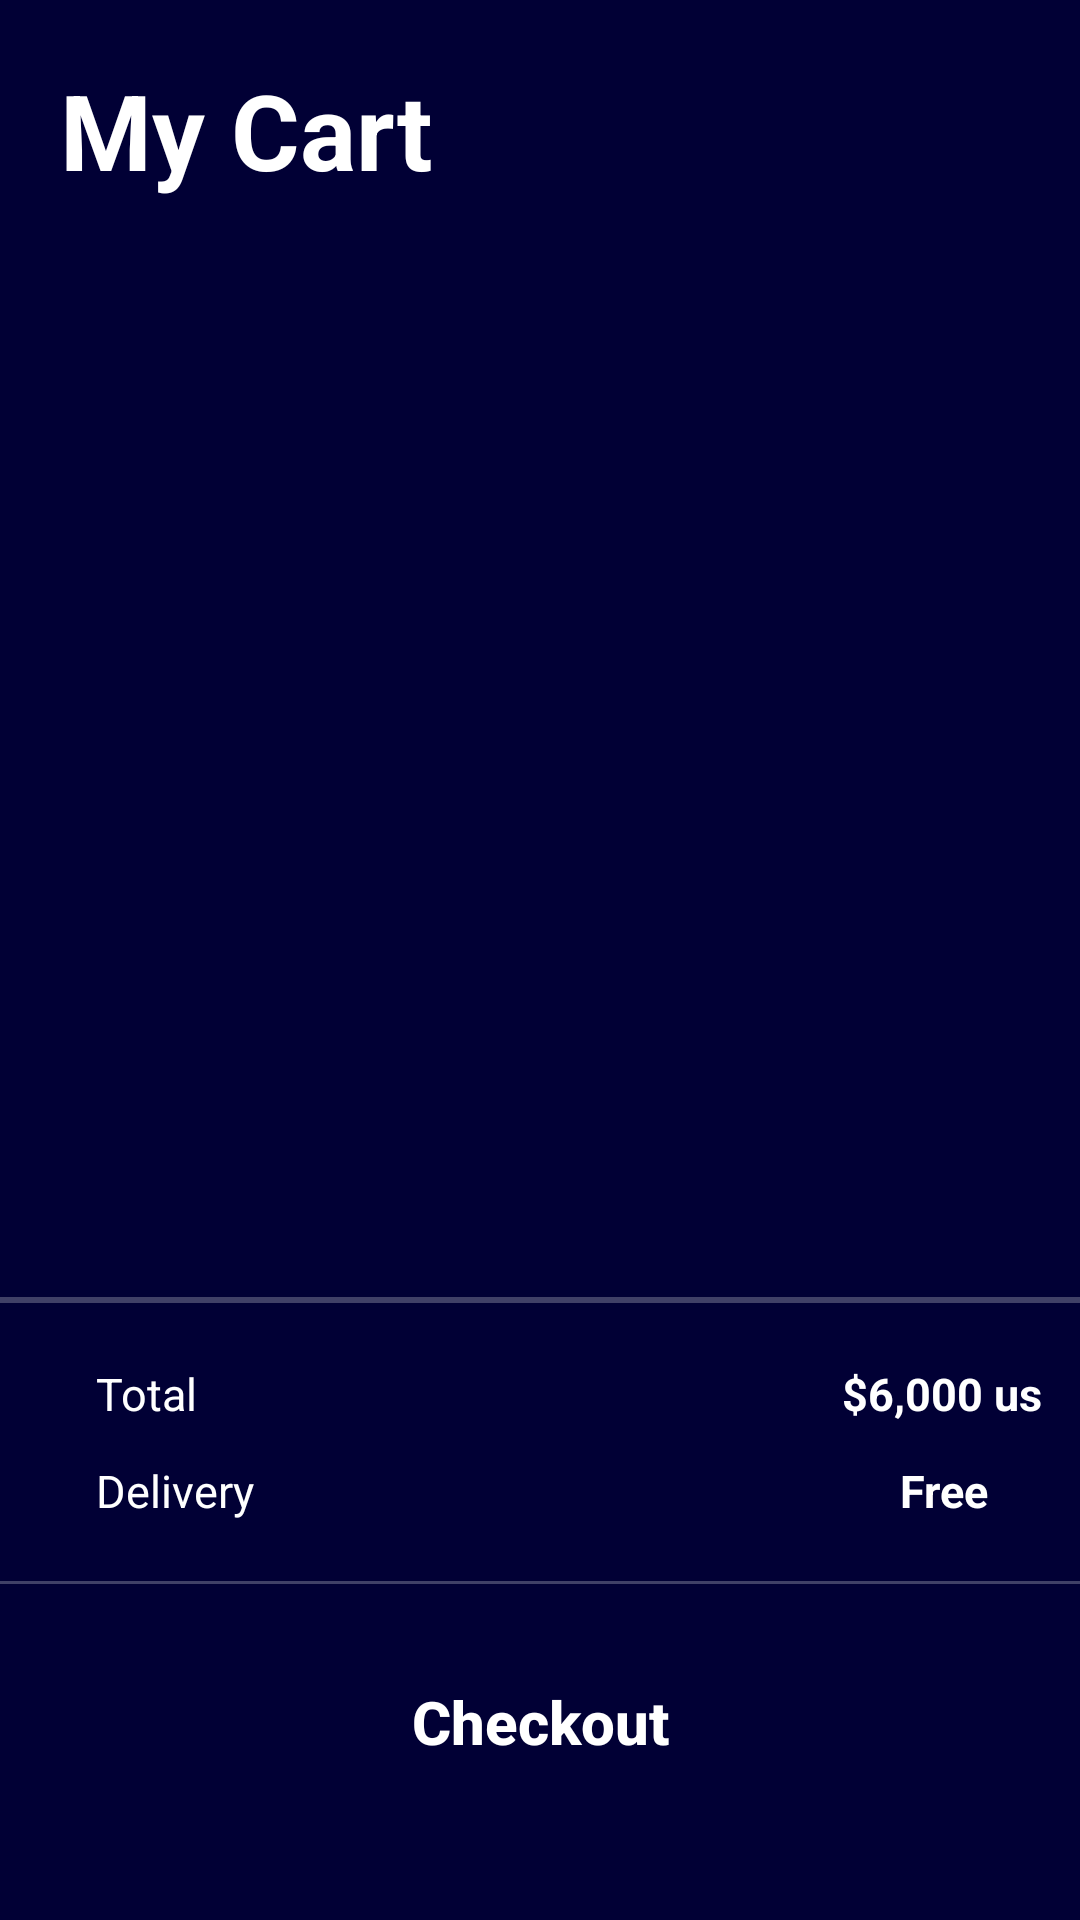

Reconstruct the res/layout file that produces this screen, plus the resources it refers to.
<!-- AndroidManifest.xml: application theme Theme.SmartPhones -->
<!-- res/layout/fragment_cart.xml -->
<?xml version="1.0" encoding="utf-8"?>
<androidx.constraintlayout.widget.ConstraintLayout xmlns:android="http://schemas.android.com/apk/res/android"
    xmlns:app="http://schemas.android.com/apk/res-auto"
    xmlns:tools="http://schemas.android.com/tools"
    android:layout_width="match_parent"
    android:layout_height="match_parent"
    android:background="@color/title_color"
    tools:context=".CartFragment">

    <TextView
        android:id="@+id/textViewCart"
        android:layout_width="wrap_content"
        android:layout_height="wrap_content"
        android:layout_marginStart="20dp"
        android:layout_marginTop="20dp"
        android:text="@string/my_cart"
        android:textColor="@color/white"
        android:textSize="35sp"
        android:textStyle="bold"
        app:layout_constraintStart_toStartOf="parent"
        app:layout_constraintTop_toTopOf="parent" />

    <androidx.recyclerview.widget.RecyclerView
        android:id="@+id/recyclerViewCart"
        android:layout_width="match_parent"
        android:layout_height="0dp"
        android:layout_marginTop="20dp"
        app:layoutManager="androidx.recyclerview.widget.LinearLayoutManager"
        app:layout_constraintTop_toBottomOf="@id/textViewCart"
        tools:itemCount="2"
        tools:listitem="@layout/item_phone_in_cart" />

    <LinearLayout
        android:layout_width="match_parent"
        android:layout_height="wrap_content"
        android:orientation="vertical"
        android:paddingTop="20dp"
        android:paddingBottom="40dp"
        app:layout_constraintBottom_toBottomOf="parent"
        app:layout_constraintStart_toStartOf="parent">

        <View
            android:layout_width="match_parent"
            android:layout_height="2dp"
            android:layout_marginVertical="20dp"
            android:background="@color/gray_line" />


        <LinearLayout
            android:layout_width="wrap_content"
            android:layout_height="wrap_content"
            android:layout_marginStart="32dp">

            <TextView
                android:layout_width="wrap_content"
                android:layout_height="wrap_content"
                android:text="@string/total"
                android:textColor="@color/white"
                android:textSize="15sp" />

            <TextView
                android:id="@+id/tv_price"
                android:layout_width="wrap_content"
                android:layout_height="wrap_content"
                android:layout_marginStart="215dp"
                android:text="@string/_6_000_us"
                android:textColor="@color/white"
                android:textSize="15sp"
                android:textStyle="bold" />
        </LinearLayout>

        <LinearLayout
            android:layout_width="wrap_content"
            android:layout_height="wrap_content"
            android:layout_marginStart="32dp"
            android:layout_marginTop="12dp">

            <TextView
                android:layout_width="wrap_content"
                android:layout_height="wrap_content"
                android:text="@string/delivery"
                android:textColor="@color/white"
                android:textSize="15sp" />

            <TextView
                android:id="@+id/tv_del_price"
                android:layout_width="wrap_content"
                android:layout_height="wrap_content"
                android:layout_marginStart="215dp"
                android:text="@string/free"
                android:textColor="@color/white"
                android:textSize="15sp"
                android:textStyle="bold" />
        </LinearLayout>

        <View
            android:layout_width="match_parent"
            android:layout_height="1dp"
            android:layout_marginVertical="20dp"
            android:background="@color/gray_line" />

        <androidx.appcompat.widget.AppCompatButton
            android:layout_width="324dp"
            android:layout_height="52dp"
            android:layout_gravity="center_horizontal"
            android:background="@drawable/button_orange_bg"
            android:text="@string/checkout"
            android:textAllCaps="false"
            android:textColor="@color/white"
            android:textSize="20sp"
            android:textStyle="bold" />

    </LinearLayout>


</androidx.constraintlayout.widget.ConstraintLayout>
<!-- res/layout/item_phone_in_cart.xml (included above) -->
<?xml version="1.0" encoding="utf-8"?>
<androidx.constraintlayout.widget.ConstraintLayout xmlns:android="http://schemas.android.com/apk/res/android"
    xmlns:app="http://schemas.android.com/apk/res-auto"
    android:layout_width="match_parent"
    android:layout_height="wrap_content"
    android:paddingTop="12dp"
    android:paddingBottom="12dp">

    <com.google.android.material.imageview.ShapeableImageView
        android:id="@+id/imageViewImage"
        android:layout_width="88dp"
        android:layout_height="88dp"
        android:layout_marginStart="20dp"
        android:scaleType="centerCrop"
        android:src="@drawable/img_samsung_note"
        app:layout_constraintStart_toStartOf="parent"
        app:layout_constraintTop_toTopOf="parent"
        app:shapeAppearanceOverlay="@style/RoundedImageInCart" />

    <TextView
        android:id="@+id/textViewName"
        android:layout_width="wrap_content"
        android:layout_height="wrap_content"
        android:layout_marginStart="20dp"
        android:maxWidth="156dp"
        android:text="@string/galaxy_note_20_ultra"
        android:textColor="@color/white"
        android:textSize="20sp"
        android:textStyle="bold"
        app:layout_constraintStart_toEndOf="@id/imageViewImage"
        app:layout_constraintTop_toTopOf="parent" />

    <TextView
        android:id="@+id/tvPrice"
        android:layout_width="wrap_content"
        android:layout_height="wrap_content"
        android:layout_marginTop="8dp"
        android:text="@string/_3000_00"
        android:textColor="@color/orange"
        android:textSize="20sp"
        android:textStyle="bold"
        app:layout_constraintStart_toStartOf="@id/textViewName"
        app:layout_constraintTop_toBottomOf="@id/textViewName" />

    <LinearLayout
        android:id="@+id/ll_counter"
        android:layout_width="28dp"
        android:layout_height="wrap_content"
        android:layout_marginStart="32dp"
        android:layout_marginTop="4dp"
        android:background="@drawable/counter_bg"
        android:gravity="center_horizontal"
        android:orientation="vertical"
        app:layout_constraintStart_toEndOf="@id/textViewName"
        app:layout_constraintTop_toTopOf="@id/textViewName">

        <TextView
            android:layout_width="wrap_content"
            android:layout_height="wrap_content"
            android:text="+"
            android:textColor="@color/white"
            android:textSize="20sp" />

        <TextView
            android:layout_width="wrap_content"
            android:layout_height="wrap_content"
            android:text="2"
            android:textColor="@color/white"
            android:textSize="20sp" />

        <TextView
            android:layout_width="wrap_content"
            android:layout_height="wrap_content"
            android:text="-"
            android:textColor="@color/white"
            android:textSize="20sp" />
    </LinearLayout>

    <ImageView
        android:layout_width="wrap_content"
        android:layout_height="wrap_content"
        android:layout_marginStart="20dp"
        android:src="@drawable/ic_delete"
        app:layout_constraintBottom_toBottomOf="@id/ll_counter"
        app:layout_constraintStart_toEndOf="@id/ll_counter"
        app:layout_constraintTop_toTopOf="@id/ll_counter" />


</androidx.constraintlayout.widget.ConstraintLayout>
<!-- resources referenced by this layout -->
<resources>
  <color name="gray_line">#404067</color>
  <color name="orange">#FF6E4E</color>
  <color name="title_color">#010035</color>
  <color name="white">#FFFFFFFF</color>
  <!-- drawable counter_bg (drawable) -->
  <?xml version="1.0" encoding="utf-8"?>
  <shape xmlns:android="http://schemas.android.com/apk/res/android">
      <corners android:radius="20dp"/>
      <solid android:color="@color/gray_counter"/>
  </shape>
  <!-- drawable img_samsung_note: png bitmap (drawable, 17661 bytes) -->
  <string name="_3000_00">$3000.00</string>
  <string name="_6_000_us">$6,000 us</string>
  <string name="checkout">Checkout</string>
  <string name="delivery">Delivery</string>
  <string name="free">Free</string>
  <string name="galaxy_note_20_ultra">Galaxy Note 20 Ultra</string>
  <string name="my_cart">My Cart</string>
  <string name="total">Total</string>
  <style name="RoundedImageInCart">
          <item name="cornerSize">10%</item>
          <item name="strokeWidth">1dp</item>
      </style>
  <style name="Theme.SmartPhones" parent="Base.Theme.SmartPhones" />
  <color name="gray_counter">#282843</color>
  <style name="Base.Theme.SmartPhones" parent="Theme.Material3.DayNight.NoActionBar">
          
          
      </style>
</resources>
